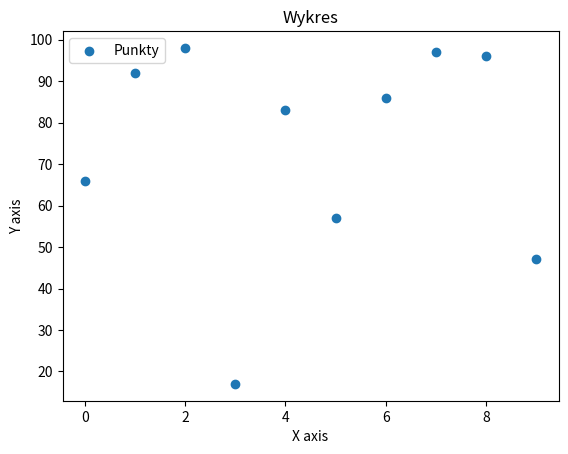

This chart was generated by the following Python code:
import numpy as np
import matplotlib.pyplot as plt

# Wygeneruj dane (np. 2 tablice x i y o długości 10) za pomocą NumPy.
# Narysuj wykres punktowy (funkcją ax.scatter(...) lub plt.scatter(...)).
# Podpisz osie (np. X axis, Y axis) oraz ustaw tytuł.
# Funkcja ma zwracać obiekt matplotlib.figure.Figure, co ułatwi testy.


def draw_scatter_plot():
    """
    1) Wygeneruj dane x, y (np. np.arange(10) i jakieś y losowe).
    2) Rysuj wykres punktowy (scatter).
    3) Ustaw etykiety osi, tytuł, legendę.
    4) Zwróć obiekt Figure.
    """
    np.random.seed(123)
    
    # utwórz x, y
    x = np.arange(10)
    y = np.random.randint(0, 100, 10)
    
    fig, ax = plt.subplots()
    
    scatter = ax.scatter(x, y, label="Punkty")
    
    # label dla x, y, title, legend

    ax.set_xlabel("X axis")
    ax.set_ylabel("Y axis")
    ax.set_title("Wykres")
    
    ax.legend()

    return fig

if __name__ == '__main__':
    fig = draw_scatter_plot()
    plt.show()
